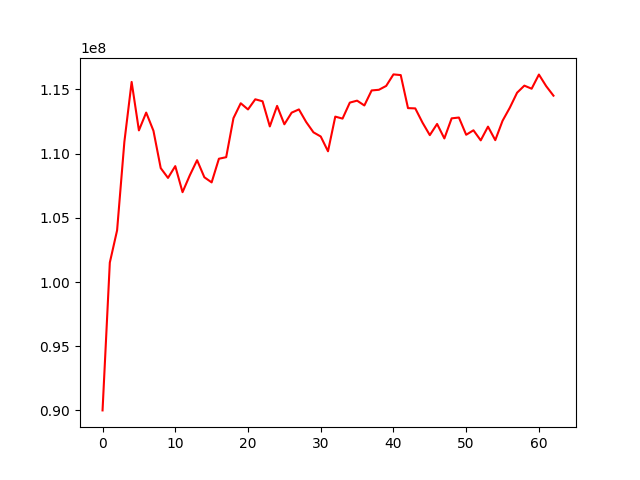

The file beside this chart, header and first rows:
, 0
0, 90001607
1, 101511739
2, 104022164
3, 110907931
4, 115578326
5, 111806160
6, 113193009
7, 111774451
8, 108867904
9, 108106323
10, 109023179
11, 106995181
12, 108309501
13, 109485570
14, 108154906
15, 107756778
16, 109598227
17, 109719345
18, 112758145
19, 113918920
20, 113437470
21, 114227456
22, 114073611
23, 112114520
24, 113713692
25, 112280970
26, 113186608
27, 113438723
28, 112456975
29, 111654575
30, 111330553
31, 110179024
32, 112878239
33, 112724299
34, 113969995
35, 114121529
36, 113746939
37, 114917248
38, 114968114
39, 115269176
40, 116166006
41, 116112505
42, 113539813
43, 113518876
44, 112404721
45, 111436420
46, 112306920
47, 111178907
48, 112743645
49, 112807741
50, 111464873
51, 111813667
52, 111030078
53, 112099280
54, 111045693
55, 112552722
56, 113573449
57, 114740725
58, 115291141
59, 115051932
... 3 more rows
